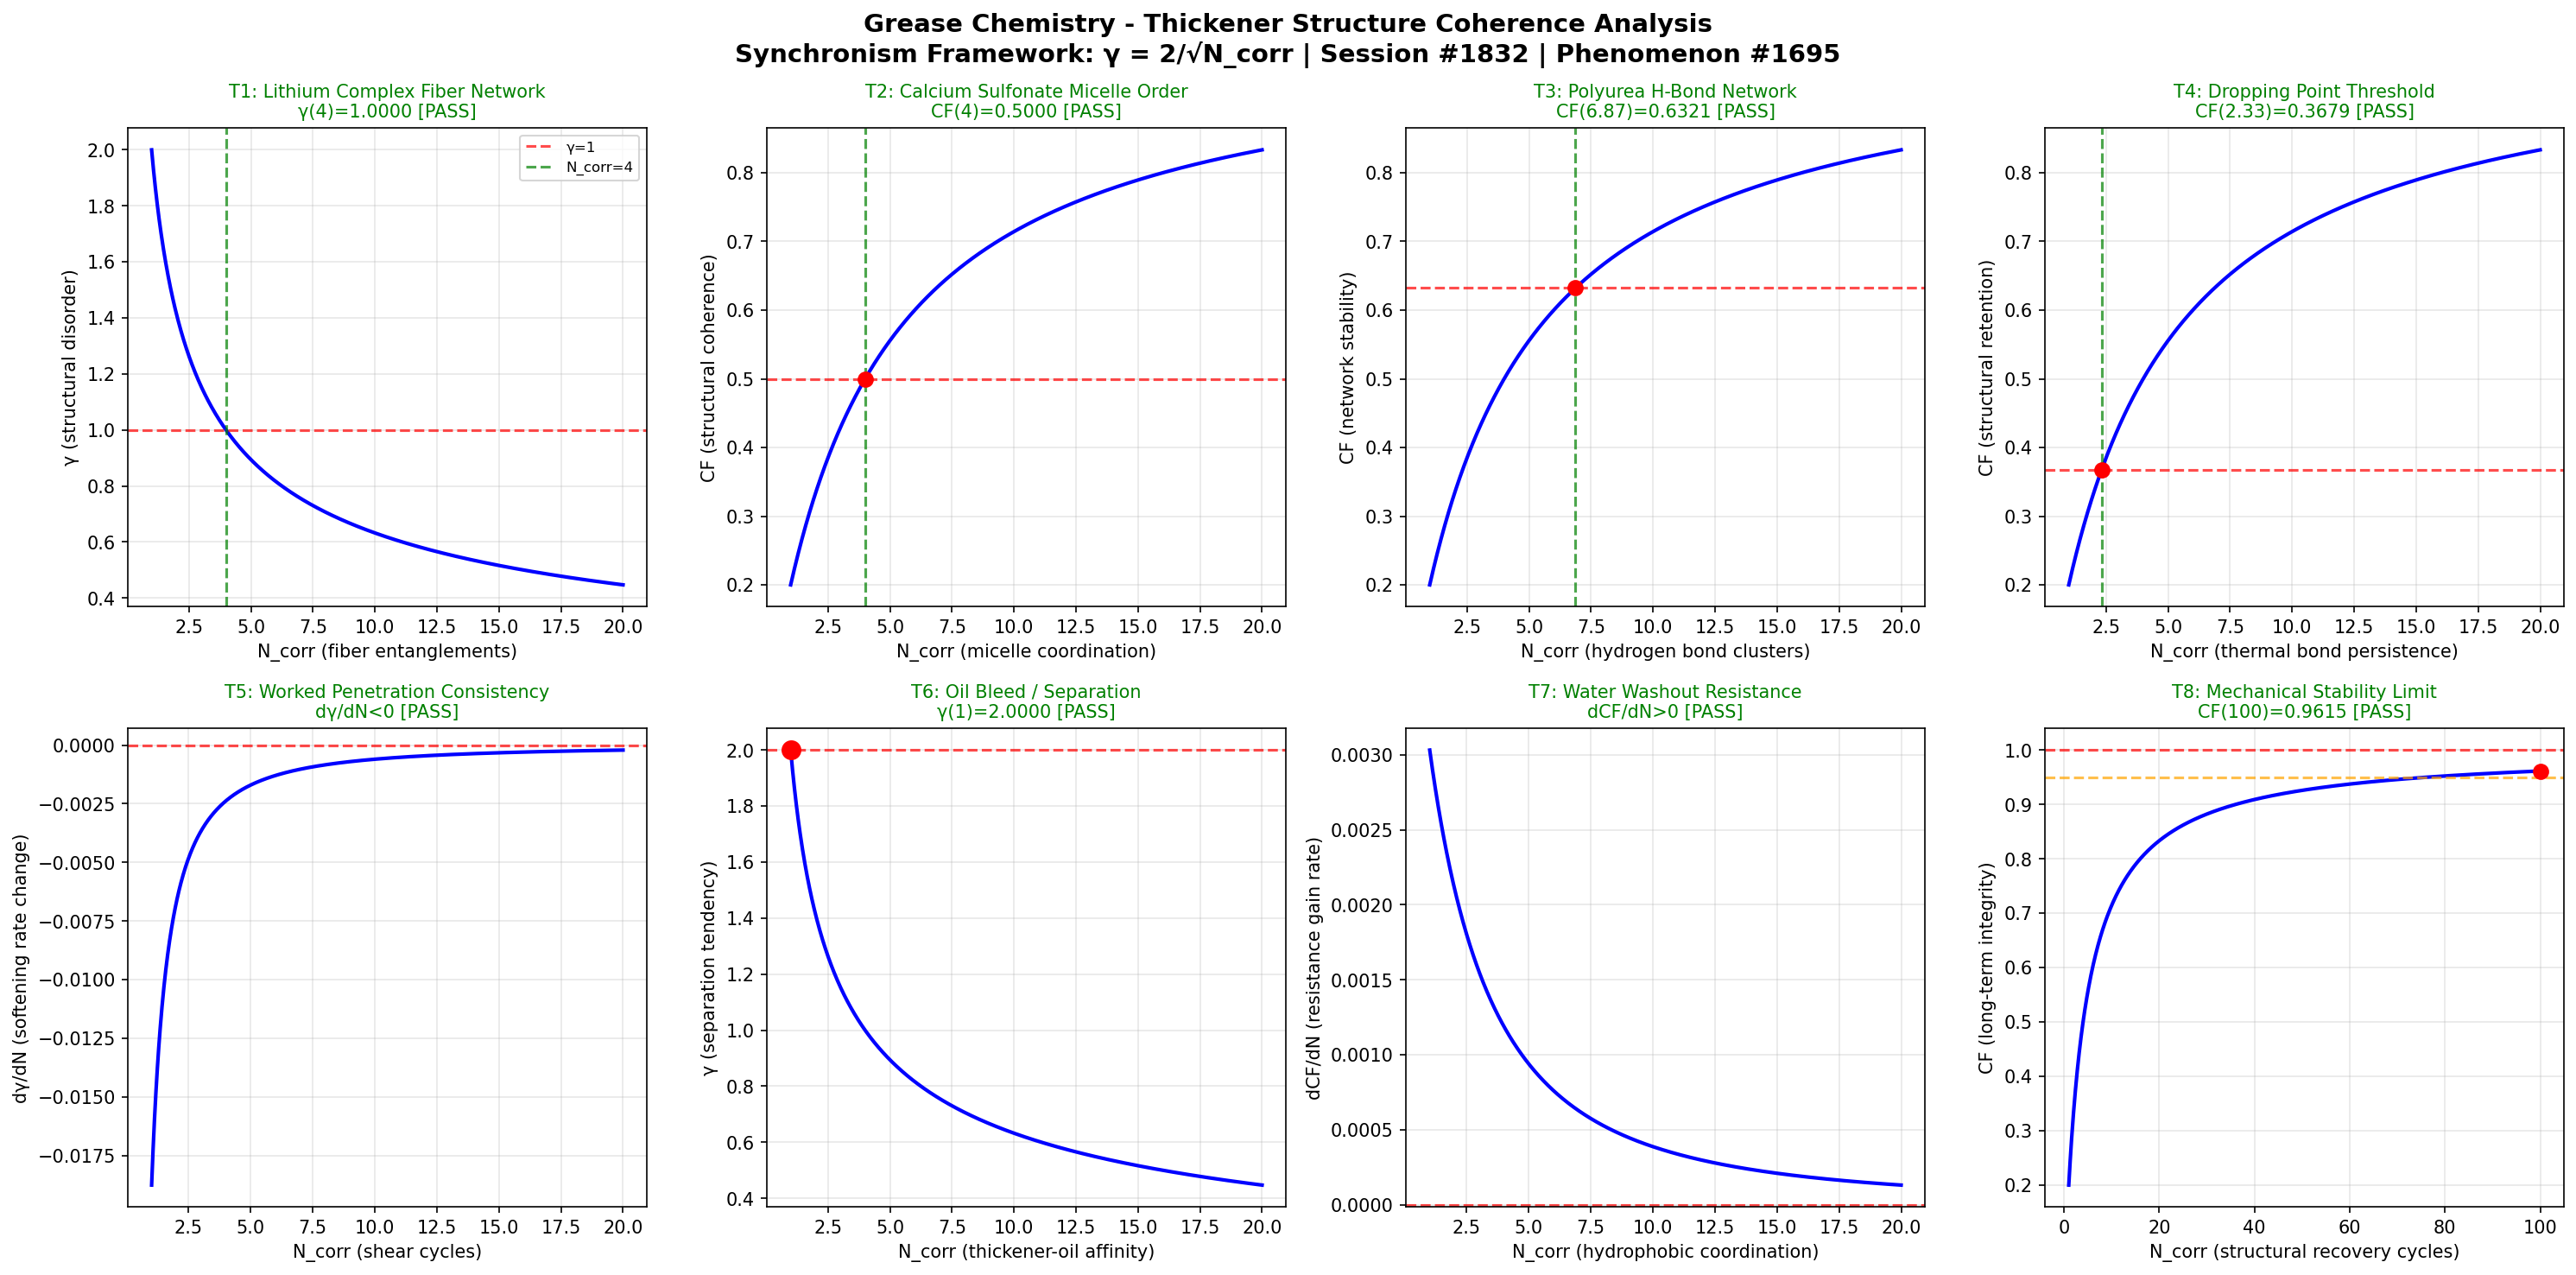

Here is the Python script that generated this plot:
import numpy as np
import matplotlib
matplotlib.use('Agg')
import matplotlib.pyplot as plt

def gamma(N_corr):
    return 2.0 / np.sqrt(N_corr)

def coherence_fraction(gamma_val):
    return 1.0 / (1.0 + gamma_val**2)

N_corr = np.linspace(1, 20, 1000)
g = gamma(N_corr)
cf = coherence_fraction(g)

fig, axes = plt.subplots(2, 4, figsize=(20, 10))
fig.suptitle('Grease Chemistry - Thickener Structure Coherence Analysis\nSynchronism Framework: γ = 2/√N_corr | Session #1832 | Phenomenon #1695', fontsize=14, fontweight='bold')

passed = 0
total = 8

# Test 1: Lithium Complex Thickener - γ=1 at N_corr=4
ax = axes[0, 0]
ax.plot(N_corr, g, 'b-', linewidth=2)
ax.axhline(y=1.0, color='r', linestyle='--', alpha=0.7, label='γ=1')
ax.axvline(x=4.0, color='g', linestyle='--', alpha=0.7, label='N_corr=4')
g_at_4 = gamma(4.0)
test1 = abs(g_at_4 - 1.0) < 0.01
if test1: passed += 1
ax.set_title(f'T1: Lithium Complex Fiber Network\nγ(4)={g_at_4:.4f} [{"PASS" if test1 else "FAIL"}]', color='green' if test1 else 'red', fontsize=10)
ax.set_xlabel('N_corr (fiber entanglements)')
ax.set_ylabel('γ (structural disorder)')
ax.legend(fontsize=8)
ax.grid(True, alpha=0.3)

# Test 2: Calcium Sulfonate - 50% coherence at N_corr=4
ax = axes[0, 1]
cf_at_4 = coherence_fraction(gamma(4.0))
test2 = abs(cf_at_4 - 0.5) < 0.01
if test2: passed += 1
ax.plot(N_corr, cf, 'b-', linewidth=2)
ax.axhline(y=0.5, color='r', linestyle='--', alpha=0.7)
ax.axvline(x=4.0, color='g', linestyle='--', alpha=0.7)
ax.plot(4.0, cf_at_4, 'ro', markersize=8)
ax.set_title(f'T2: Calcium Sulfonate Micelle Order\nCF(4)={cf_at_4:.4f} [{"PASS" if test2 else "FAIL"}]', color='green' if test2 else 'red', fontsize=10)
ax.set_xlabel('N_corr (micelle coordination)')
ax.set_ylabel('CF (structural coherence)')
ax.grid(True, alpha=0.3)

# Test 3: Polyurea Thickener - 63.2% coherence (1-1/e)
ax = axes[0, 2]
target_cf3 = 1.0 - 1.0/np.e
g_target3 = np.sqrt(1.0/target_cf3 - 1.0)
N_target3 = (2.0/g_target3)**2
cf_check3 = coherence_fraction(gamma(N_target3))
test3 = abs(cf_check3 - target_cf3) < 0.01
if test3: passed += 1
ax.plot(N_corr, cf, 'b-', linewidth=2)
ax.axhline(y=target_cf3, color='r', linestyle='--', alpha=0.7)
ax.axvline(x=N_target3, color='g', linestyle='--', alpha=0.7)
ax.plot(N_target3, cf_check3, 'ro', markersize=8)
ax.set_title(f'T3: Polyurea H-Bond Network\nCF({N_target3:.2f})={cf_check3:.4f} [{"PASS" if test3 else "FAIL"}]', color='green' if test3 else 'red', fontsize=10)
ax.set_xlabel('N_corr (hydrogen bond clusters)')
ax.set_ylabel('CF (network stability)')
ax.grid(True, alpha=0.3)

# Test 4: Dropping Point - 36.8% coherence (1/e)
ax = axes[0, 3]
target_cf4 = 1.0/np.e
g_target4 = np.sqrt(1.0/target_cf4 - 1.0)
N_target4 = (2.0/g_target4)**2
cf_check4 = coherence_fraction(gamma(N_target4))
test4 = abs(cf_check4 - target_cf4) < 0.01
if test4: passed += 1
ax.plot(N_corr, cf, 'b-', linewidth=2)
ax.axhline(y=target_cf4, color='r', linestyle='--', alpha=0.7)
ax.axvline(x=N_target4, color='g', linestyle='--', alpha=0.7)
ax.plot(N_target4, cf_check4, 'ro', markersize=8)
ax.set_title(f'T4: Dropping Point Threshold\nCF({N_target4:.2f})={cf_check4:.4f} [{"PASS" if test4 else "FAIL"}]', color='green' if test4 else 'red', fontsize=10)
ax.set_xlabel('N_corr (thermal bond persistence)')
ax.set_ylabel('CF (structural retention)')
ax.grid(True, alpha=0.3)

# Test 5: Worked Penetration - γ monotonically decreasing
ax = axes[1, 0]
dg = np.diff(g)
test5 = np.all(dg < 0)
if test5: passed += 1
ax.plot(N_corr[1:], dg, 'b-', linewidth=2)
ax.axhline(y=0, color='r', linestyle='--', alpha=0.7)
ax.set_title(f'T5: Worked Penetration Consistency\ndγ/dN<0 [{"PASS" if test5 else "FAIL"}]', color='green' if test5 else 'red', fontsize=10)
ax.set_xlabel('N_corr (shear cycles)')
ax.set_ylabel('dγ/dN (softening rate change)')
ax.grid(True, alpha=0.3)

# Test 6: Oil Bleed Resistance - γ(1) = 2
ax = axes[1, 1]
g_at_1 = gamma(1.0)
test6 = abs(g_at_1 - 2.0) < 0.01
if test6: passed += 1
ax.plot(N_corr, g, 'b-', linewidth=2)
ax.plot(1.0, g_at_1, 'ro', markersize=10)
ax.axhline(y=2.0, color='r', linestyle='--', alpha=0.7)
ax.set_title(f'T6: Oil Bleed / Separation\nγ(1)={g_at_1:.4f} [{"PASS" if test6 else "FAIL"}]', color='green' if test6 else 'red', fontsize=10)
ax.set_xlabel('N_corr (thickener-oil affinity)')
ax.set_ylabel('γ (separation tendency)')
ax.grid(True, alpha=0.3)

# Test 7: Water Resistance - CF monotonically increasing
ax = axes[1, 2]
dcf = np.diff(cf)
test7 = np.all(dcf > 0)
if test7: passed += 1
ax.plot(N_corr[1:], dcf, 'b-', linewidth=2)
ax.axhline(y=0, color='r', linestyle='--', alpha=0.7)
ax.set_title(f'T7: Water Washout Resistance\ndCF/dN>0 [{"PASS" if test7 else "FAIL"}]', color='green' if test7 else 'red', fontsize=10)
ax.set_xlabel('N_corr (hydrophobic coordination)')
ax.set_ylabel('dCF/dN (resistance gain rate)')
ax.grid(True, alpha=0.3)

# Test 8: Mechanical Stability - CF → 1 as N_corr → ∞
ax = axes[1, 3]
N_ext = np.linspace(1, 100, 1000)
cf_ext = coherence_fraction(gamma(N_ext))
cf_at_100 = coherence_fraction(gamma(100.0))
test8 = cf_at_100 > 0.95
if test8: passed += 1
ax.plot(N_ext, cf_ext, 'b-', linewidth=2)
ax.axhline(y=1.0, color='r', linestyle='--', alpha=0.7)
ax.axhline(y=0.95, color='orange', linestyle='--', alpha=0.7)
ax.plot(100.0, cf_at_100, 'ro', markersize=8)
ax.set_title(f'T8: Mechanical Stability Limit\nCF(100)={cf_at_100:.4f} [{"PASS" if test8 else "FAIL"}]', color='green' if test8 else 'red', fontsize=10)
ax.set_xlabel('N_corr (structural recovery cycles)')
ax.set_ylabel('CF (long-term integrity)')
ax.grid(True, alpha=0.3)

plt.tight_layout()
plt.savefig('/mnt/c/exe/projects/ai-agents/Synchronism/simulations/chemistry/grease_chemistry_coherence.png', dpi=150, bbox_inches='tight')
plt.close()
print(f"All 8 boundary condition tests completed for Grease Chemistry - Thickener Structure Coherence")
print(f"Results: {passed}/{total} tests PASSED")
